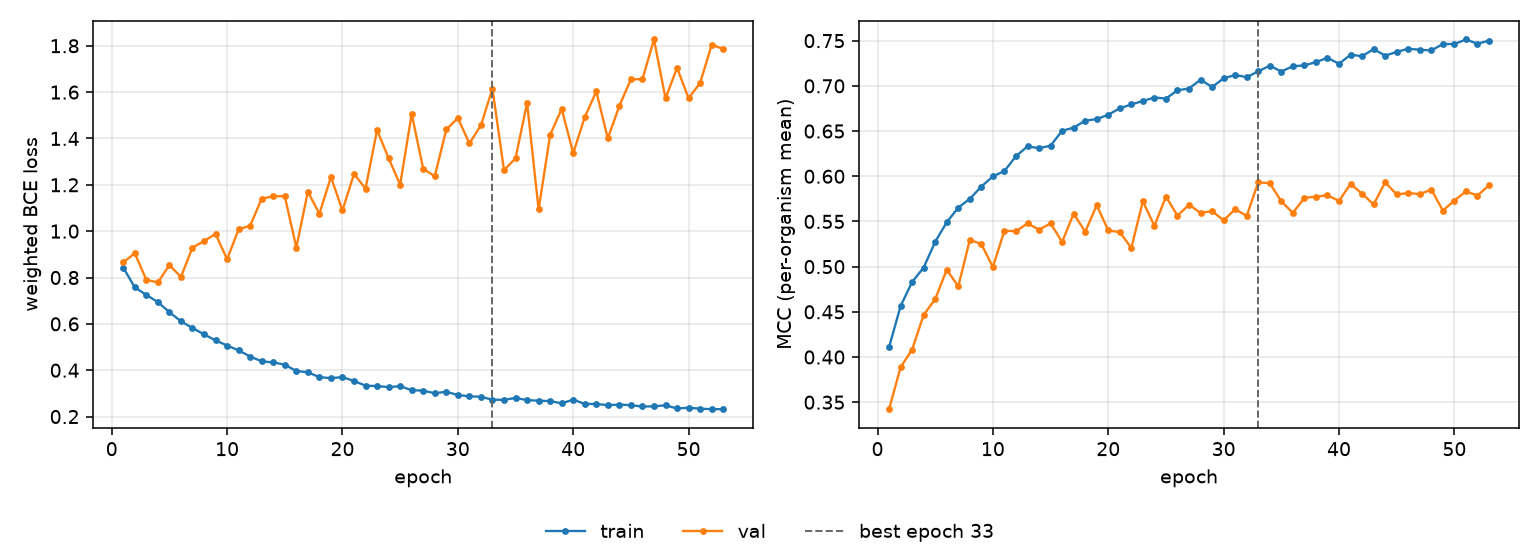

The data file committed next to this chart (first rows):
epoch, tr_loss, vl_loss, tr_mcc, vl_mcc, is_best
1, 0.8432, 0.8649, 0.4108, 0.3423, False
2, 0.7574, 0.9052, 0.4564, 0.3887, False
3, 0.7251, 0.7898, 0.483, 0.4083, False
4, 0.6938, 0.7789, 0.499, 0.4467, False
5, 0.6506, 0.8535, 0.5275, 0.464, False
6, 0.6111, 0.8026, 0.5491, 0.4967, False
7, 0.5821, 0.929, 0.5653, 0.4781, False
8, 0.5547, 0.9573, 0.575, 0.5296, False
9, 0.5286, 0.9882, 0.5886, 0.5249, False
10, 0.5065, 0.8788, 0.5999, 0.4996, False
11, 0.4856, 1.008, 0.6057, 0.5398, False
12, 0.4592, 1.023, 0.6222, 0.5391, False
13, 0.4383, 1.14, 0.633, 0.5479, False
14, 0.4338, 1.151, 0.631, 0.5409, False
15, 0.4239, 1.151, 0.6339, 0.5478, False
16, 0.3963, 0.9291, 0.6503, 0.5273, False
17, 0.3914, 1.17, 0.6538, 0.5587, False
18, 0.37, 1.075, 0.6615, 0.5386, False
19, 0.3657, 1.234, 0.6632, 0.5679, False
20, 0.3701, 1.09, 0.6681, 0.5401, False
21, 0.3537, 1.247, 0.6751, 0.5381, False
22, 0.3332, 1.184, 0.6795, 0.5208, False
23, 0.3317, 1.436, 0.6833, 0.5722, False
24, 0.3271, 1.314, 0.6871, 0.5451, False
25, 0.3314, 1.201, 0.686, 0.5774, False
26, 0.3137, 1.506, 0.6951, 0.5564, False
27, 0.3119, 1.269, 0.6971, 0.5685, False
28, 0.3004, 1.237, 0.7068, 0.5595, False
29, 0.3074, 1.439, 0.6987, 0.5614, False
30, 0.2928, 1.488, 0.7084, 0.5512, False
31, 0.2876, 1.379, 0.712, 0.5635, False
32, 0.2852, 1.457, 0.7097, 0.5562, False
33, 0.2727, 1.615, 0.716, 0.5934, True
34, 0.2722, 1.263, 0.7223, 0.5922, False
35, 0.2802, 1.315, 0.7158, 0.5722, False
36, 0.2712, 1.553, 0.7218, 0.5595, False
37, 0.2683, 1.094, 0.7226, 0.5761, False
38, 0.2669, 1.415, 0.7263, 0.5774, False
39, 0.2569, 1.528, 0.731, 0.5789, False
40, 0.2731, 1.337, 0.7245, 0.5727, False
41, 0.2542, 1.492, 0.7345, 0.5916, False
42, 0.2548, 1.603, 0.7328, 0.5806, False
43, 0.2488, 1.4, 0.7406, 0.5689, False
44, 0.252, 1.541, 0.7334, 0.5934, False
45, 0.2487, 1.655, 0.7375, 0.5798, False
46, 0.2435, 1.656, 0.7411, 0.5815, False
47, 0.244, 1.827, 0.7399, 0.5801, False
48, 0.2487, 1.573, 0.7392, 0.5853, False
49, 0.2348, 1.705, 0.7463, 0.5621, False
50, 0.2381, 1.574, 0.7463, 0.5731, False
51, 0.2342, 1.64, 0.7513, 0.5832, False
52, 0.2317, 1.804, 0.7466, 0.5786, False
53, 0.2319, 1.787, 0.7501, 0.59, False
